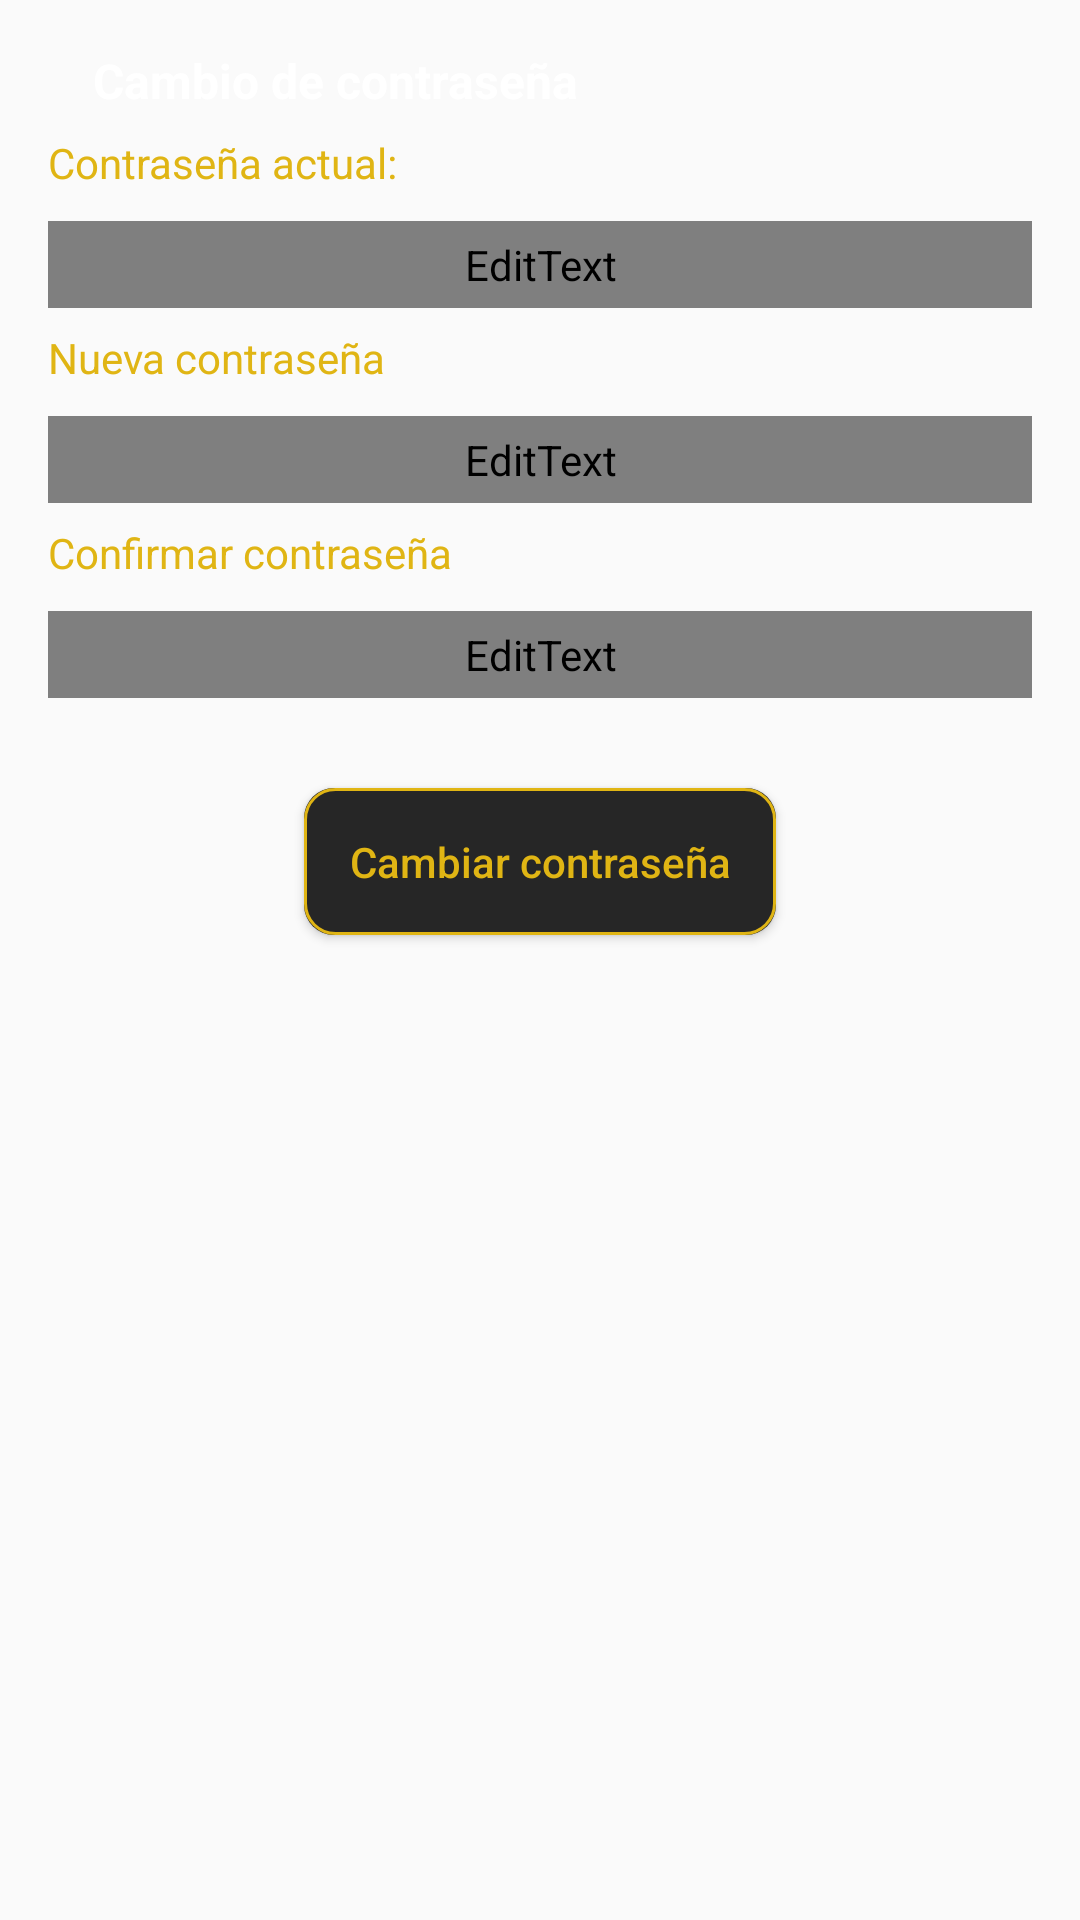

Here is an Android app screen rendered from its layout file. Give the layout XML and the strings, colors and styles it references.
<!-- AndroidManifest.xml: application theme Theme.SistemadeTickets -->
<!-- res/layout/fragment_settings.xml -->
<?xml version="1.0" encoding="utf-8"?>
<LinearLayout xmlns:android="http://schemas.android.com/apk/res/android"
    xmlns:tools="http://schemas.android.com/tools"
    android:layout_width="match_parent"
    android:layout_height="wrap_content"
    android:orientation="vertical"
    android:padding="16dp"
    tools:context="activities.Settings">

    <TextView
        android:layout_width="wrap_content"
        android:layout_height="wrap_content"
        android:text="Cambio de contraseña"
        android:textAppearance="@font/inter"
        android:textColor="@color/white"
        android:textSize="16sp"
        android:elevation="4dp"
        android:layout_marginStart="15dp"
        android:textStyle="bold"/>

    <TextView
        android:layout_marginTop="7dp"
        android:layout_width="match_parent"
        android:layout_height="wrap_content"
        android:textColor="@color/saffron"
        android:textAppearance="@font/inter"
        android:textSize="14sp"
        android:text="Contraseña actual:"/>

    <EditText
        android:id="@+id/settings_current_password"
        android:layout_marginTop="10dp"
        android:layout_width="match_parent"
        android:layout_height="wrap_content"
        android:fontFamily="@font/inter"
        android:hint="**********"
        android:textColorHint="@color/battleship_grey"
        android:textColor="@color/battleship_grey"
        android:textSize="12sp"
        android:gravity="fill_vertical"
        android:paddingTop="5dp"
        android:paddingBottom="5dp"
        android:background="@drawable/saffron_underline_25dp"
        android:inputType="textPassword"/>

    <TextView
        android:layout_marginTop="7dp"
        android:textAppearance="@font/inter"
        android:textSize="14sp"
        android:layout_width="match_parent"
        android:layout_height="wrap_content"
        android:textColor="@color/saffron"
        android:text="Nueva contraseña"/>

    <EditText
        android:id="@+id/settings_new_password"
        android:layout_marginTop="10dp"
        android:layout_width="match_parent"
        android:layout_height="wrap_content"
        android:fontFamily="@font/inter"
        android:hint="**********"
        android:textColorHint="@color/battleship_grey"
        android:textColor="@color/battleship_grey"
        android:textSize="12sp"
        android:gravity="fill_vertical"
        android:paddingTop="5dp"
        android:paddingBottom="5dp"
        android:background="@drawable/saffron_underline_25dp"
        android:inputType="textPassword"/>

    <TextView
        android:layout_marginTop="7dp"
        android:textAppearance="@font/inter"
        android:textSize="14sp"
        android:layout_width="match_parent"
        android:layout_height="wrap_content"
        android:textColor="@color/saffron"
        android:text="Confirmar contraseña"/>

    <EditText
        android:id="@+id/settings_confirm_password"
        android:layout_marginTop="10dp"
        android:layout_width="match_parent"
        android:layout_height="wrap_content"
        android:fontFamily="@font/inter"
        android:hint="**********"
        android:textColorHint="@color/battleship_grey"
        android:textColor="@color/battleship_grey"
        android:textSize="12sp"
        android:gravity="fill_vertical"
        android:paddingTop="5dp"
        android:paddingBottom="5dp"
        android:background="@drawable/saffron_underline_25dp"
        android:inputType="textPassword"/>

    <Button
        android:id="@+id/settings_change_password_btn"
        android:layout_marginTop="30dp"
        android:layout_width="wrap_content"
        android:layout_height="wrap_content"
        android:text="Cambiar contraseña"
        android:background="@drawable/btn_saffron_outline_rounded_10"
        android:layout_gravity="center_horizontal"
        android:padding="15dp"
        android:clickable="true"
        android:textColor="@color/saffron"
        android:textAllCaps="false"/>

</LinearLayout>
<!-- resources referenced by this layout -->
<resources>
  <color name="battleship_grey">#878787</color>
  <color name="saffron">#E0B514</color>
  <color name="white">#FFFFFFFF</color>
  <!-- drawable btn_saffron_outline_rounded_10 (drawable) -->
  <?xml version="1.0" encoding="utf-8"?>
  <layer-list xmlns:android="http://schemas.android.com/apk/res/android">
      <item>
          <shape android:shape="rectangle">
              <solid android:color="@color/eerie_black" />
              <corners android:radius="10dp" />
          </shape>
      </item>
      <item>
          <shape android:shape="rectangle">
              <stroke
                  android:color="@color/saffron"
                  android:width="1dp" />
              <corners android:radius="10dp" />
          </shape>
      </item>
  </layer-list>
  <style name="Theme.SistemadeTickets" parent="Base.Theme.SistemadeTickets" />
  <color name="eerie_black">#262626</color>
  <style name="Base.Theme.SistemadeTickets" parent="Theme.MaterialComponents.DayNight.NoActionBar.Bridge">
          
      </style>
</resources>
